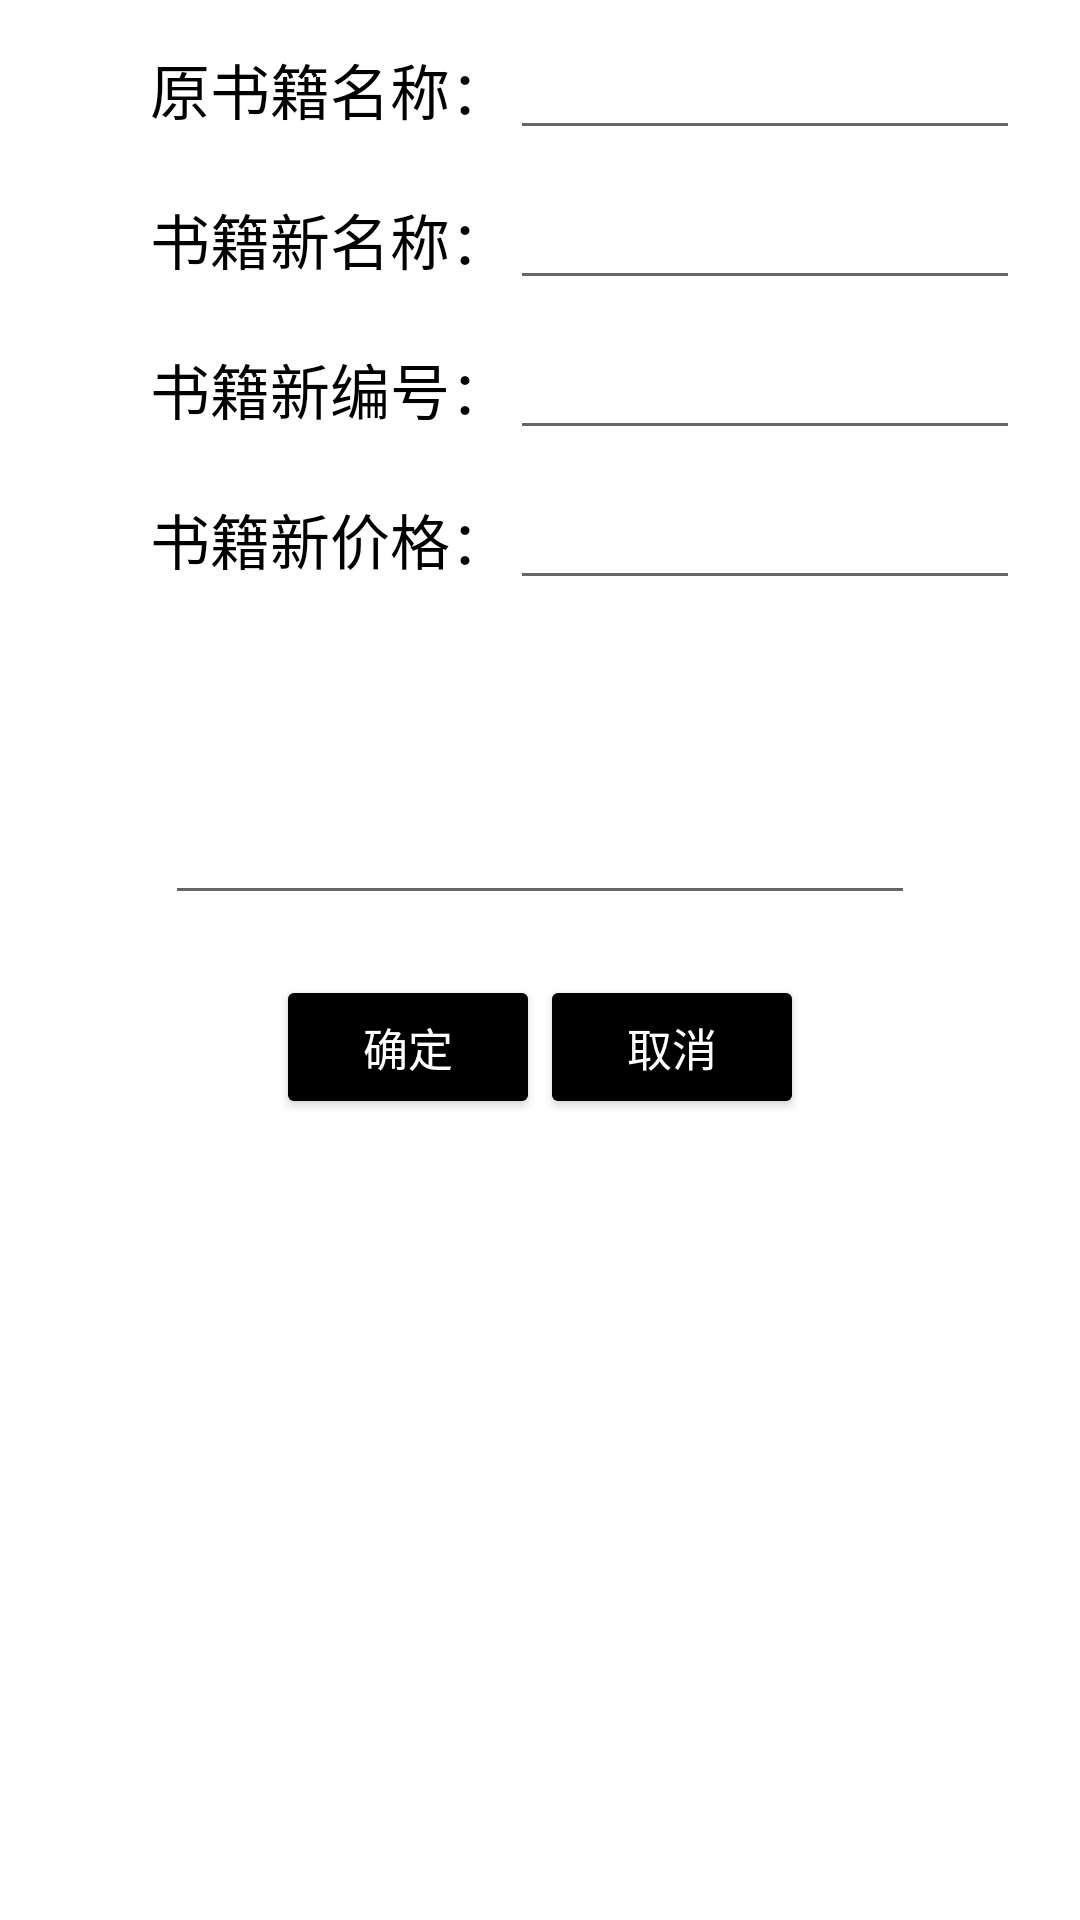

Layout XML and referenced resources for this Android screen:
<!-- AndroidManifest.xml: application theme Theme.Libarary1 -->
<!-- res/layout/alter_activity.xml -->
<?xml version="1.0" encoding="utf-8"?>
<LinearLayout xmlns:android="http://schemas.android.com/apk/res/android"
    android:orientation="vertical"
    android:layout_width="300dp"
    android:layout_height="match_parent"
    android:backgroundTint="@color/cardview_light_background">

    
    <LinearLayout
        android:layout_width="match_parent"
        android:layout_height="wrap_content"
        android:orientation="horizontal"
        android:layout_marginTop="15dp"
        android:layout_gravity="center">

        <TextView
            android:layout_width="0dp"
            android:layout_height="wrap_content"
            android:layout_weight="1"
            android:gravity="right"
            android:text="原书籍名称："
            android:textSize="20dp"
            android:textColor="#000000"

            />
        <EditText
            android:id="@+id/alter_bookname_text"
            android:layout_width="0dp"
            android:layout_height="35dp"
            android:layout_weight="1"
            android:layout_marginRight="20dp"
            android:layout_gravity="center"
            android:textColor="#000000"
            />
    </LinearLayout>

    <LinearLayout
        android:layout_width="match_parent"
        android:layout_height="wrap_content"
        android:orientation="horizontal"
        android:layout_marginTop="15dp"
        android:layout_gravity="center">

        <TextView
            android:layout_width="0dp"
            android:layout_height="wrap_content"
            android:layout_weight="1"
            android:gravity="right"
            android:text="书籍新名称："
            android:textSize="20dp"
            android:textColor="#000000"

            />
        <EditText
            android:id="@+id/new_alter_bookname_text"
            android:layout_width="0dp"
            android:layout_height="35dp"
            android:layout_weight="1"
            android:layout_marginRight="20dp"
            android:layout_gravity="center"
            android:textColor="#000000"
            />
    </LinearLayout>

    
    <LinearLayout
        android:layout_width="match_parent"
        android:layout_height="wrap_content"
        android:orientation="horizontal"
        android:layout_marginTop="15dp">

        <TextView
            android:layout_width="0dp"
            android:layout_height="wrap_content"
            android:layout_weight="1"
            android:gravity="right"
            android:text="书籍新编号："
            android:textSize="20dp"
            android:textColor="#000000"

            />
        <EditText
            android:id="@+id/alter_bookID_text"
            android:layout_width="0dp"
            android:layout_height="35dp"
            android:layout_weight="1"
            android:layout_marginRight="20dp"
            android:layout_gravity="center"
            android:textColor="#000000"
            android:maxLines="5"

            />
    </LinearLayout>

    
    <LinearLayout
        android:layout_width="match_parent"
        android:layout_height="wrap_content"
        android:orientation="horizontal"
        android:layout_marginTop="15dp">

        <TextView
            android:layout_width="0dp"
            android:layout_height="wrap_content"
            android:layout_weight="1"
            android:gravity="right"
            android:text="书籍新价格："
            android:textSize="20dp"
            android:textColor="#000000"

            />
        <EditText
            android:id="@+id/alter_bookPrice_text"
            android:layout_width="0dp"
            android:layout_height="35dp"
            android:layout_weight="1"
            android:layout_marginRight="20dp"
            android:layout_gravity="center"
            android:textColor="#000000"

            />
    </LinearLayout>

    
    <EditText
        android:id="@+id/alter_result_text"
        android:layout_width="250dp"
        android:layout_height="90dp"
        android:layout_marginTop="15dp"
        android:layout_gravity="center"
        android:textColor="#000000"
/>

    
    <LinearLayout
        android:layout_width="match_parent"
        android:layout_height="wrap_content"
        android:orientation="horizontal"
        android:layout_marginTop="20dp"
        android:gravity="center"
        >

        
        <Button
            android:id="@+id/alter_yes_button"
            android:layout_width="wrap_content"
            android:layout_height="wrap_content"

            android:backgroundTint="#000000"
            android:paddingRight="10dp"
            android:paddingLeft="10dp"
            android:textSize="15dp"
            android:textColor="@color/cardview_light_background"
            android:text="确定"/>
        
        <Button
            android:id="@+id/alter_no_button"
            android:layout_width="wrap_content"
            android:layout_height="wrap_content"

            android:backgroundTint="#000000"
            android:paddingRight="10dp"
            android:paddingLeft="10dp"
            android:textSize="15dp"
            android:textColor="@color/cardview_light_background"
            android:text="取消"/>
    </LinearLayout>

</LinearLayout>
<!-- resources referenced by this layout -->
<resources>
  <style name="Theme.Libarary1" parent="Theme.MaterialComponents.DayNight.DarkActionBar">
          
          <item name="colorPrimary">@color/purple_500</item>
          <item name="colorPrimaryVariant">@color/purple_700</item>
          <item name="colorOnPrimary">@color/white</item>
          
          <item name="colorSecondary">@color/teal_200</item>
          <item name="colorSecondaryVariant">@color/teal_700</item>
          <item name="colorOnSecondary">@color/black</item>
          
          <item name="android:statusBarColor" tools:targetApi="l">?attr/colorPrimaryVariant</item>
          
      </style>
  <!-- not gathered from this repository: default colours our renderer supplied (Android Studio template values) -->
  <color name="purple_500">#FF6200EE</color>
  <color name="purple_700">#FF3700B3</color>
  <color name="teal_200">#FF03DAC5</color>
  <color name="teal_700">#FF018786</color>
  <color name="black">#FF000000</color>
  <color name="white">#FFFFFFFF</color>
</resources>
